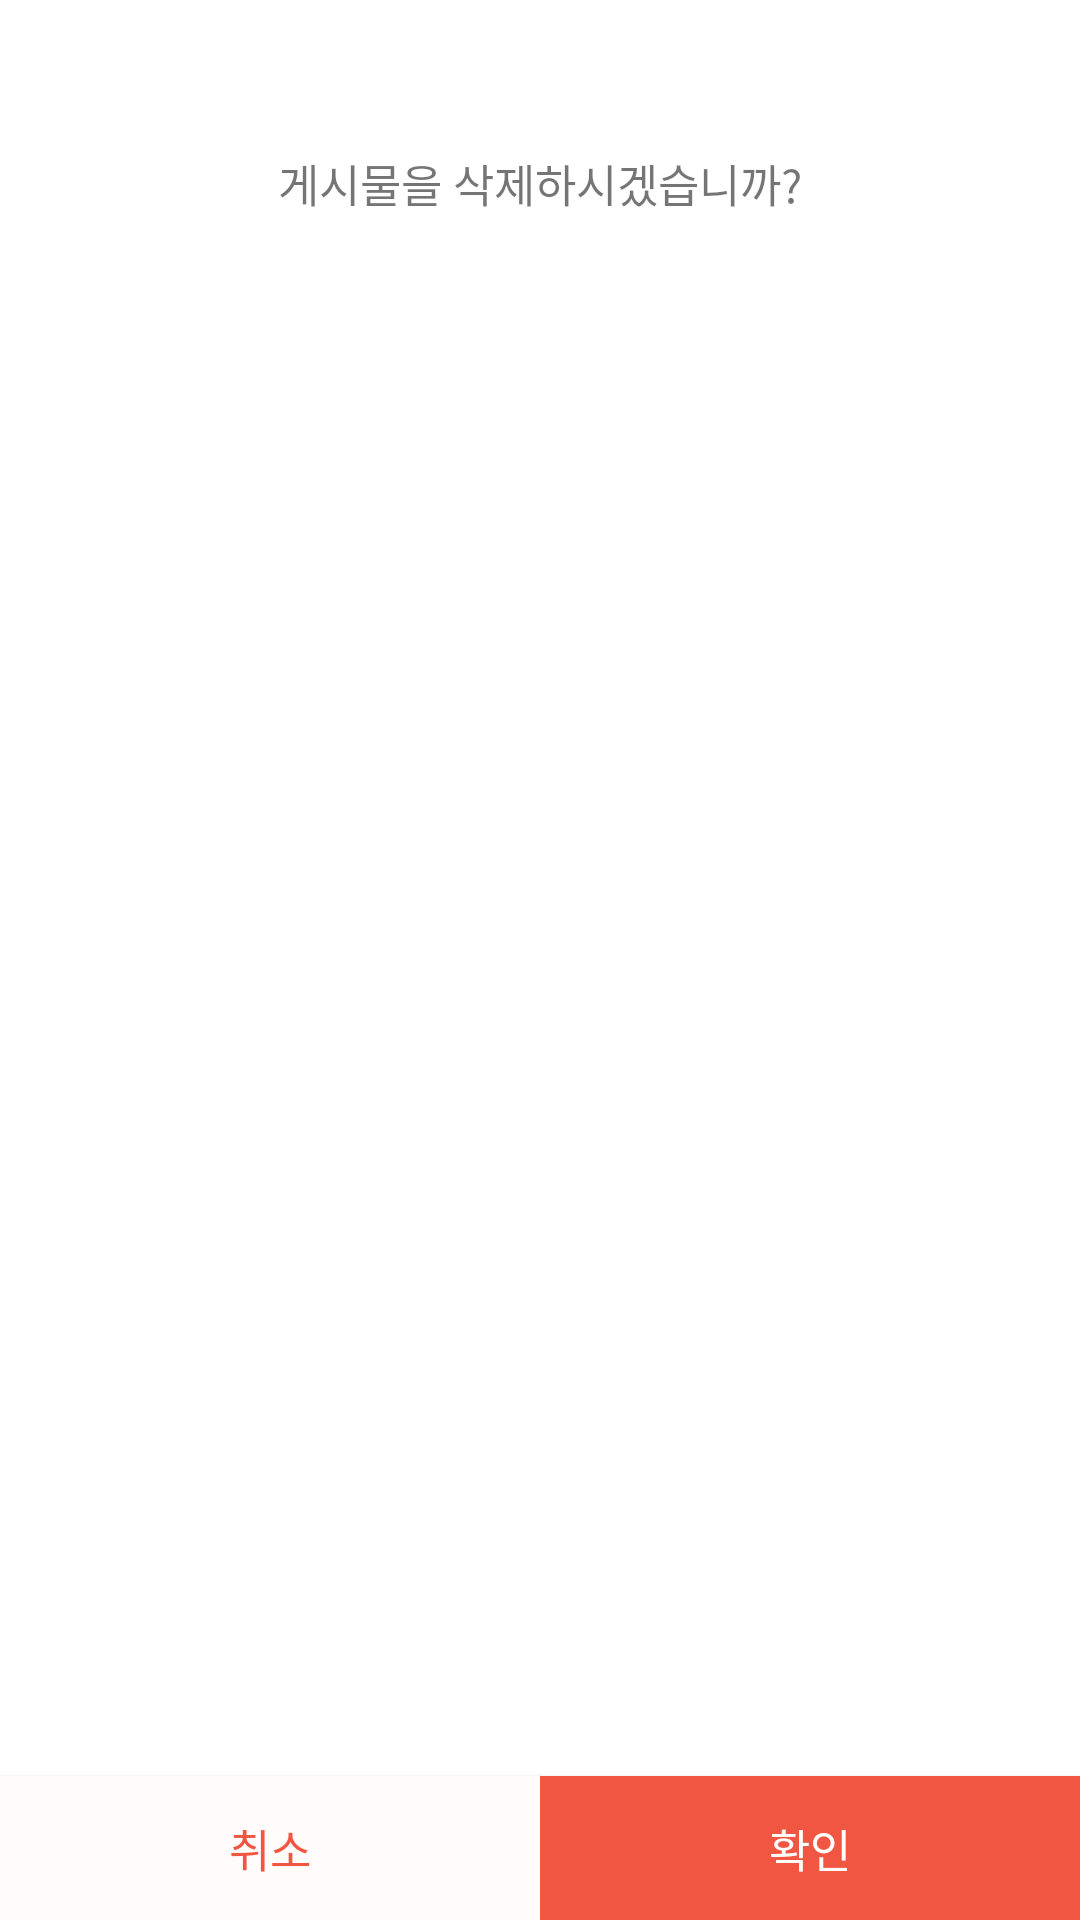

Android layout source for this screen:
<!-- AndroidManifest.xml: application theme Theme.Chongdae -->
<!-- res/layout/dialog_delete_offering.xml -->
<?xml version="1.0" encoding="utf-8"?>
<layout xmlns:android="http://schemas.android.com/apk/res/android"
    xmlns:app="http://schemas.android.com/apk/res-auto"
    xmlns:tools="http://schemas.android.com/tools">

    <data>

        <variable
            name="listener"
            type="com.zzang.chongdae.presentation.view.offeringdetail.OnOfferingDeleteAlertClickListener" />

    </data>

    <androidx.constraintlayout.widget.ConstraintLayout
        android:layout_width="match_parent"
        android:layout_height="@dimen/size_200"
        android:layout_marginStart="@dimen/margin_30"
        android:layout_marginEnd="@dimen/margin_30"
        android:background="@color/white">

        <TextView
            android:id="@+id/tv_dialog_message"
            android:layout_width="wrap_content"
            android:layout_height="wrap_content"
            android:layout_marginStart="@dimen/size_50"
            android:layout_marginTop="@dimen/size_50"
            android:layout_marginEnd="@dimen/size_50"
            android:fontFamily="@font/suit_bold"
            android:text="@string/offering_detail_dialog_description"
            android:textSize="@dimen/size_15"
            app:layout_constraintEnd_toEndOf="parent"
            app:layout_constraintStart_toStartOf="parent"
            app:layout_constraintTop_toTopOf="parent" />

        <androidx.appcompat.widget.AppCompatButton
            android:id="@+id/btn_cancel"
            android:layout_width="0dp"
            android:layout_height="wrap_content"
            android:layout_marginTop="@dimen/size_50"
            android:background="@color/red_100"
            android:fontFamily="@font/suit_medium"
            android:onClick="@{() -> listener.onClickCancel()}"
            android:text="@string/offering_detail_dialog_cancel_text"
            android:textColor="@color/main_color"
            android:textSize="@dimen/size_15"
            app:layout_constraintBottom_toBottomOf="parent"
            app:layout_constraintEnd_toStartOf="@id/btn_confirm"
            app:layout_constraintStart_toStartOf="parent"
            app:layout_constraintTop_toBottomOf="@+id/tv_dialog_message"
            app:layout_constraintVertical_bias="1.0"
            app:layout_constraintWidth_percent="0.5" />

        <androidx.appcompat.widget.AppCompatButton
            android:id="@+id/btn_confirm"
            android:layout_width="0dp"
            android:layout_height="wrap_content"
            android:layout_marginTop="@dimen/size_40"
            android:background="@color/main_color"
            android:fontFamily="@font/suit_semibold"
            android:text="@string/offering_detail_dialog_confirm_text"
            android:onClick="@{() -> listener.onClickConfirm()}"
            android:textColor="@color/white"
            android:textSize="@dimen/size_15"
            app:layout_constraintBottom_toBottomOf="parent"
            app:layout_constraintEnd_toEndOf="parent"
            app:layout_constraintStart_toEndOf="@id/btn_cancel"
            app:layout_constraintTop_toBottomOf="@+id/tv_dialog_message"
            app:layout_constraintVertical_bias="1"
            app:layout_constraintWidth_percent="0.5" />
    </androidx.constraintlayout.widget.ConstraintLayout>
</layout>
<!-- resources referenced by this layout -->
<resources>
  <color name="main_color">#FFF15642</color>
  <color name="red_100">#FFFFFCFB</color>
  <color name="white">#FFFFFFFF</color>
  <dimen name="margin_30">30dp</dimen>
  <dimen name="size_15">15dp</dimen>
  <dimen name="size_200">200dp</dimen>
  <dimen name="size_40">40dp</dimen>
  <dimen name="size_50">50dp</dimen>
  <string name="offering_detail_dialog_cancel_text">취소</string>
  <string name="offering_detail_dialog_confirm_text">확인</string>
  <string name="offering_detail_dialog_description">게시물을 삭제하시겠습니까?</string>
  <style name="Theme.Chongdae" parent="Theme.AppCompat.DayNight.NoActionBar">
          
          <item name="colorPrimary">@color/purple_500</item>
          <item name="colorPrimaryVariant">@color/purple_700</item>
          <item name="colorOnPrimary">@color/white</item>
          
          <item name="colorSecondary">@color/teal_200</item>
          <item name="colorSecondaryVariant">@color/teal_700</item>
          <item name="colorOnSecondary">@color/black</item>
          
          <item name="android:statusBarColor">@color/white</item>
          <item name="android:windowLightStatusBar">true</item>
          
      </style>
  <color name="purple_500">#FF6200EE</color>
  <color name="purple_700">#FF3700B3</color>
  <color name="teal_200">#FF03DAC5</color>
  <color name="teal_700">#FF018786</color>
  <color name="black">#FF000000</color>
</resources>
